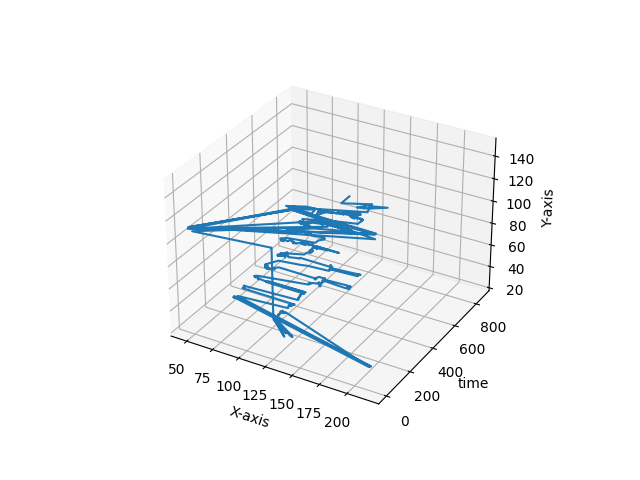

The data file committed next to this chart (first rows):
0, 0
173, 152
47, 111
143, 153
216, 152
47, 112
144, 153
216, 148
47, 112
144, 153
216, 152
47, 111
47, 111
143, 153
216, 152
47, 110
174, 146
49, 108
123, 114
123, 114
123, 96
123, 89
123, 63
123, 53
123, 53
123, 50
132, 44
132, 44
132, 44
123, 50
132, 37
132, 37
132, 37
123, 49
133, 40
133, 40
123, 49
133, 40
133, 40
123, 48
137, 38
137, 38
123, 48
138, 38
123, 48
138, 37
123, 48
123, 48
123, 48
123, 48
129, 48
123, 48
123, 49
123, 49
123, 49
123, 49
123, 49
123, 49
123, 49
123, 50
123, 50
... 803 more rows
